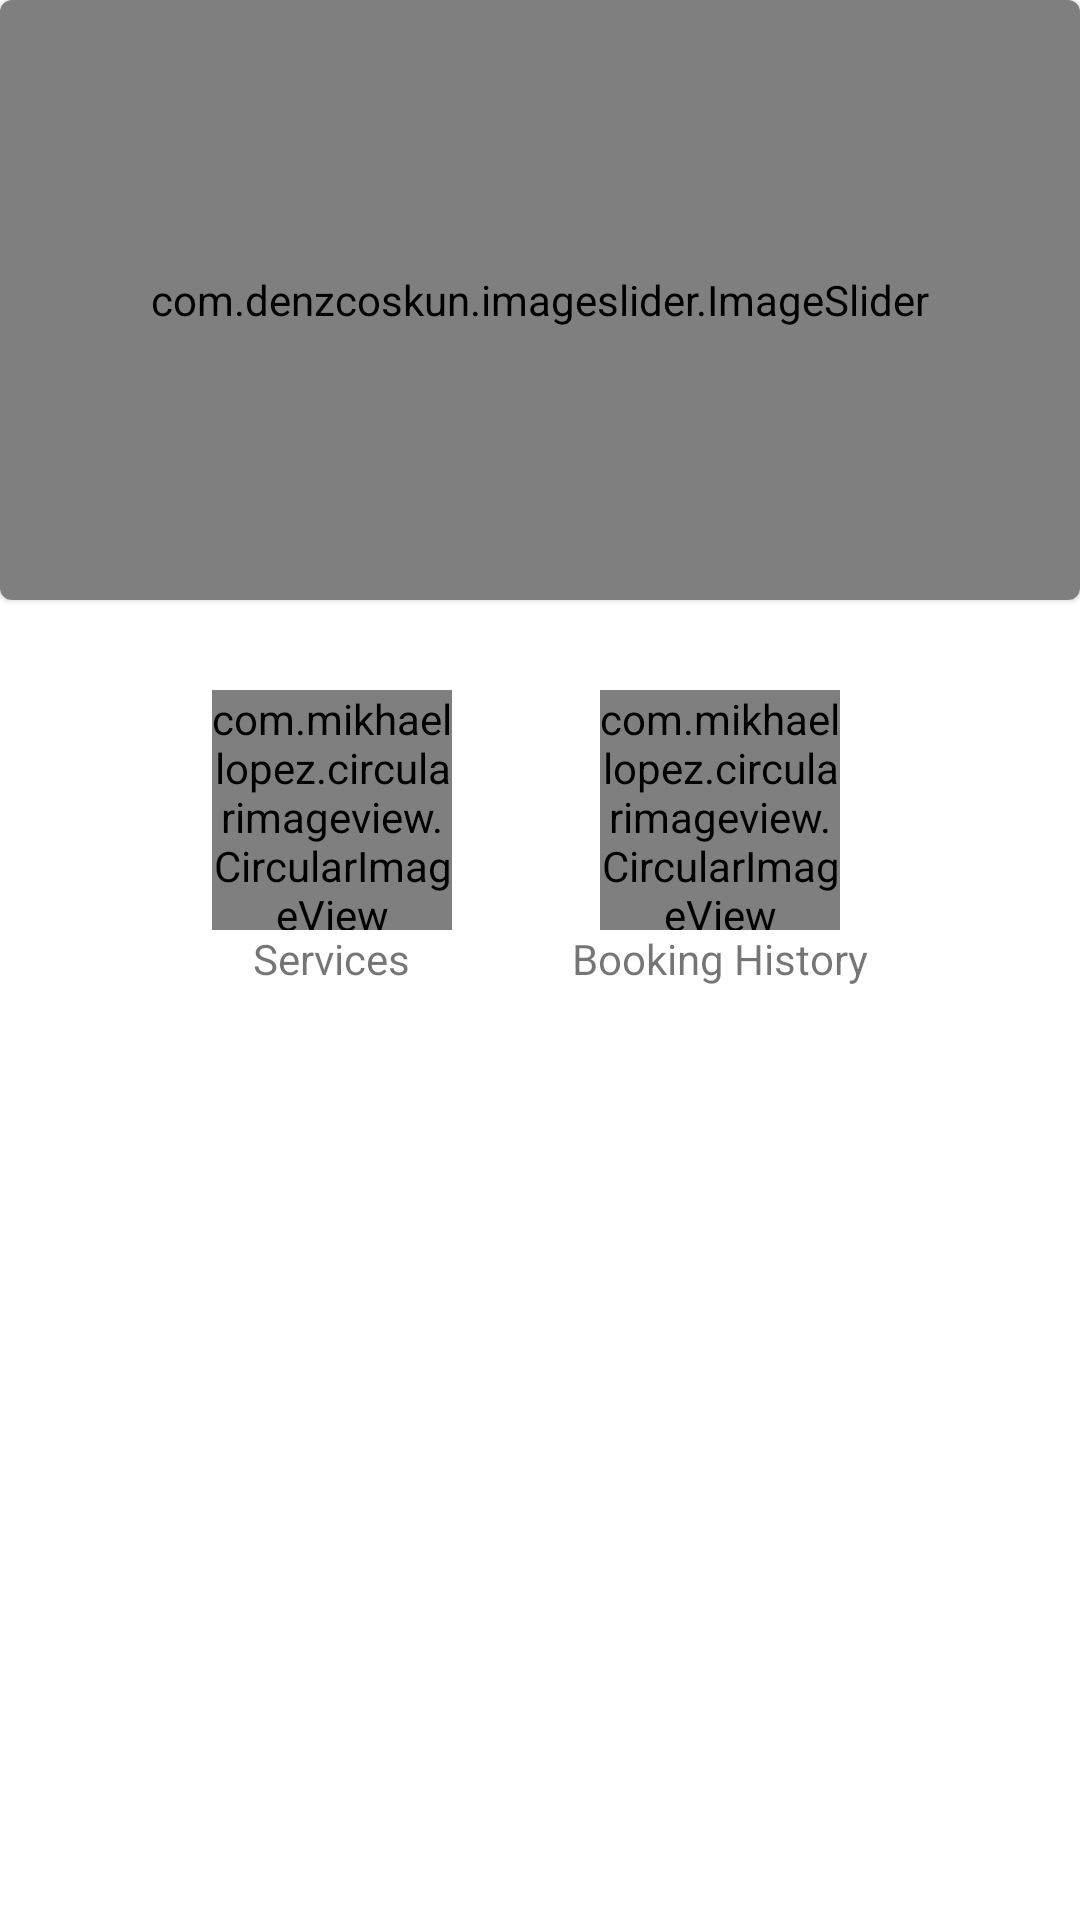

Here is an Android app screen rendered from its layout file. Give the layout XML and the strings, colors and styles it references.
<!-- AndroidManifest.xml: application theme Theme.SaloonEase -->
<!-- res/layout/fragment_vendor__salon_at_home.xml -->
<?xml version="1.0" encoding="utf-8"?>
<FrameLayout xmlns:android="http://schemas.android.com/apk/res/android"
    xmlns:tools="http://schemas.android.com/tools"
    android:layout_width="match_parent"
    android:layout_height="match_parent"
    xmlns:app="http://schemas.android.com/apk/res-auto"
    tools:context=".dashboard_vendor.fragments.vendor_SalonAtHome">

    <RelativeLayout
        android:layout_width="match_parent"
        android:layout_height="match_parent">


        <com.google.android.material.card.MaterialCardView
            android:id="@+id/card_bannerBg"
            android:layout_width="match_parent"
            android:elevation="15dp"
            android:layout_height="200dp">
            <com.denzcoskun.imageslider.ImageSlider
                android:id="@+id/imageSlider_banner"
                android:layout_width="match_parent"
                android:layout_height="match_parent"
                app:iss_auto_cycle="true"
                app:iss_period="1000"
                app:iss_delay="0"/>
        </com.google.android.material.card.MaterialCardView>







        <LinearLayout
            android:id="@+id/layout_features"
            android:layout_marginTop="30dp"
            android:layout_width="match_parent"
            android:layout_height="wrap_content"
            android:layout_below="@id/card_bannerBg"
            android:gravity="center_horizontal"
            android:orientation="horizontal">


                        <LinearLayout
                            android:id="@+id/layout_services"
                            android:layout_width="wrap_content"
                            android:layout_height="wrap_content"
                            android:orientation="vertical"
                            android:gravity="center_horizontal">

                            <com.mikhaellopez.circularimageview.CircularImageView
                                android:id="@+id/img_services"
                                android:layout_width="80dp"
                                android:layout_height="80dp"
                                android:src="@drawable/img_lady"
                                app:civ_shadow="true"
                                app:civ_shadow_color="@color/shadow"
                                app:civ_shadow_radius="4" />

                            <TextView
                                android:id="@+id/tv_services"
                                android:layout_width="wrap_content"
                                android:layout_height="wrap_content"
                                android:text="Services"/>

                        </LinearLayout>


                        <Space
                            android:layout_width="40dp"
                            android:layout_height="wrap_content"/>


                        <LinearLayout
                            android:id="@+id/layout_bookingHistory"
                            android:layout_width="wrap_content"
                            android:layout_height="wrap_content"
                            android:orientation="vertical"
                            android:gravity="center_horizontal">

                            <com.mikhaellopez.circularimageview.CircularImageView
                                android:id="@+id/img_book_history"
                                android:layout_width="80dp"
                                android:layout_height="80dp"
                                android:src="@drawable/img_book"
                                app:civ_shadow="true"
                                app:civ_shadow_color="@color/shadow"
                                app:civ_shadow_radius="4" />

                            <TextView
                                android:id="@+id/tv_bookingHistory"
                                android:layout_width="wrap_content"
                                android:layout_height="wrap_content"
                                android:text="Booking History"/>

                        </LinearLayout>

        </LinearLayout>



    </RelativeLayout>

</FrameLayout>
<!-- resources referenced by this layout -->
<resources>
  <color name="shadow">#C3C3C3</color>
  <!-- drawable img_book: png bitmap (drawable, 8759 bytes) -->
  <!-- drawable img_lady: png bitmap (drawable, 12927 bytes) -->
  <style name="Theme.SaloonEase" parent="Theme.MaterialComponents.DayNight.DarkActionBar">
          
          <item name="colorPrimary">@color/purple_500</item>
          <item name="colorPrimaryVariant">@color/purple_700</item>
          <item name="colorOnPrimary">@color/white</item>
          
          <item name="colorSecondary">@color/teal_200</item>
          <item name="colorSecondaryVariant">@color/teal_700</item>
          <item name="colorOnSecondary">@color/black</item>
          
          <item name="android:statusBarColor" tools:targetApi="l">?attr/colorPrimaryVariant</item>
          
      </style>
  <color name="purple_500">#FF6200EE</color>
  <color name="purple_700">#FF3700B3</color>
  <color name="white">#FFFFFFFF</color>
  <color name="teal_200">#FF03DAC5</color>
  <color name="teal_700">#FF018786</color>
  <color name="black">#FF000000</color>
</resources>
